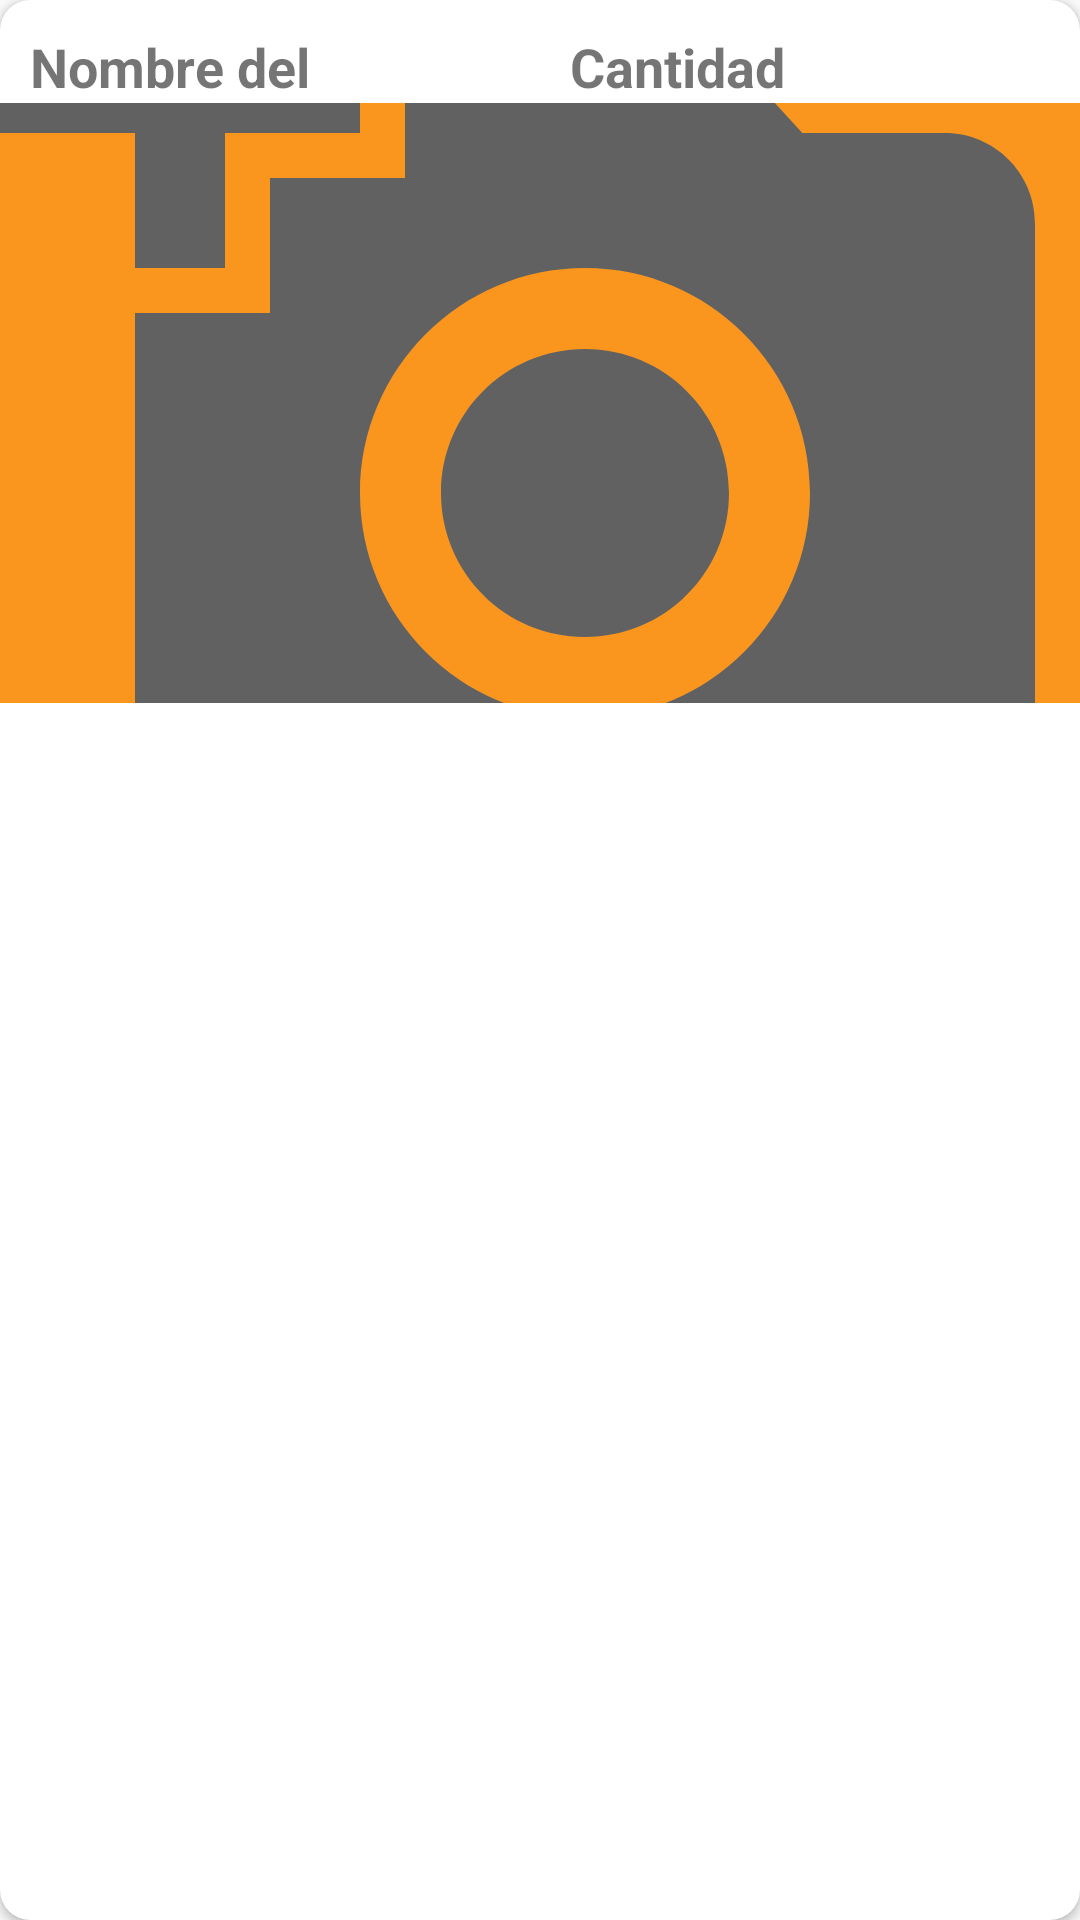

Reconstruct the res/layout file that produces this screen, plus the resources it refers to.
<!-- AndroidManifest.xml: application theme AppTheme -->
<!-- res/layout/cardview_products_order.xml -->
<?xml version="1.0" encoding="utf-8"?>
<androidx.cardview.widget.CardView
    xmlns:android="http://schemas.android.com/apk/res/android"
    android:layout_width="match_parent"
    android:layout_height="wrap_content"
    xmlns:app="http://schemas.android.com/apk/res-auto"
    android:layout_margin="10dp"
    app:cardCornerRadius="10dp">

    <LinearLayout
        android:layout_width="match_parent"
        android:layout_height="match_parent"
        android:orientation="vertical">
        <LinearLayout
            android:layout_width="match_parent"
            android:layout_height="wrap_content"
            android:orientation="horizontal">
            <LinearLayout
                android:layout_width="0dp"
                android:layout_weight="1"
                android:layout_height="wrap_content"
                android:orientation="horizontal">
                <TextView
                    android:id="@+id/nameViewProductsOrderCard"
                    android:layout_width="match_parent"
                    android:layout_height="wrap_content"
                    android:text="Nombre del producto"
                    android:paddingTop="10dp"
                    android:paddingLeft="10dp"
                    android:paddingRight="10dp"
                    android:textSize="18sp"
                    android:maxLines="1"
                    android:textStyle="bold"/>
            </LinearLayout>
            <LinearLayout
                android:layout_width="0dp"
                android:layout_weight="1"
                android:layout_height="wrap_content"
                android:orientation="horizontal">
                <TextView
                    android:id="@+id/numberViewProductsOrderCard"
                    android:layout_width="match_parent"
                    android:layout_height="wrap_content"
                    android:text="Cantidad"
                    android:paddingTop="10dp"
                    android:paddingLeft="10dp"
                    android:paddingRight="10dp"
                    android:textSize="18sp"
                    android:maxLines="1"
                    android:textStyle="bold"/>
            </LinearLayout>
        </LinearLayout>

        <ImageView
            android:id="@+id/imageViewProductOrderCard"
            android:layout_width="match_parent"
            android:layout_height="200dp"
            android:scaleType="centerCrop"
            android:src="@drawable/ic_add_photo"
            android:background="@color/colorOrange"/>


    </LinearLayout>


</androidx.cardview.widget.CardView>
<!-- resources referenced by this layout -->
<resources>
  <color name="colorOrange">#fa961e</color>
  <!-- drawable ic_add_photo (drawable) -->
  <vector android:height="24dp" android:tint="#616161"
      android:viewportHeight="24.0" android:viewportWidth="24.0"
      android:width="24dp" xmlns:android="http://schemas.android.com/apk/res/android">
      <path android:fillColor="#FF000000" android:pathData="M3,4L3,1h2v3h3v2L5,6v3L3,9L3,6L0,6L0,4h3zM6,10L6,7h3L9,4h7l1.83,2L21,6c1.1,0 2,0.9 2,2v12c0,1.1 -0.9,2 -2,2L5,22c-1.1,0 -2,-0.9 -2,-2L3,10h3zM13,19c2.76,0 5,-2.24 5,-5s-2.24,-5 -5,-5 -5,2.24 -5,5 2.24,5 5,5zM9.8,14c0,1.77 1.43,3.2 3.2,3.2s3.2,-1.43 3.2,-3.2 -1.43,-3.2 -3.2,-3.2 -3.2,1.43 -3.2,3.2z"/>
  </vector>
  <style name="AppTheme" parent="Theme.AppCompat.Light.NoActionBar">
          
          <item name="colorPrimary">@color/colorPrimary</item>
          <item name="colorPrimaryDark">@color/colorPrimaryDark</item>
          <item name="colorAccent">@color/colorAccent</item>
      </style>
  <color name="colorPrimary">#8cc814</color>
  <color name="colorPrimaryDark">#fa961e</color>
  <color name="colorAccent">#8C288C</color>
</resources>
